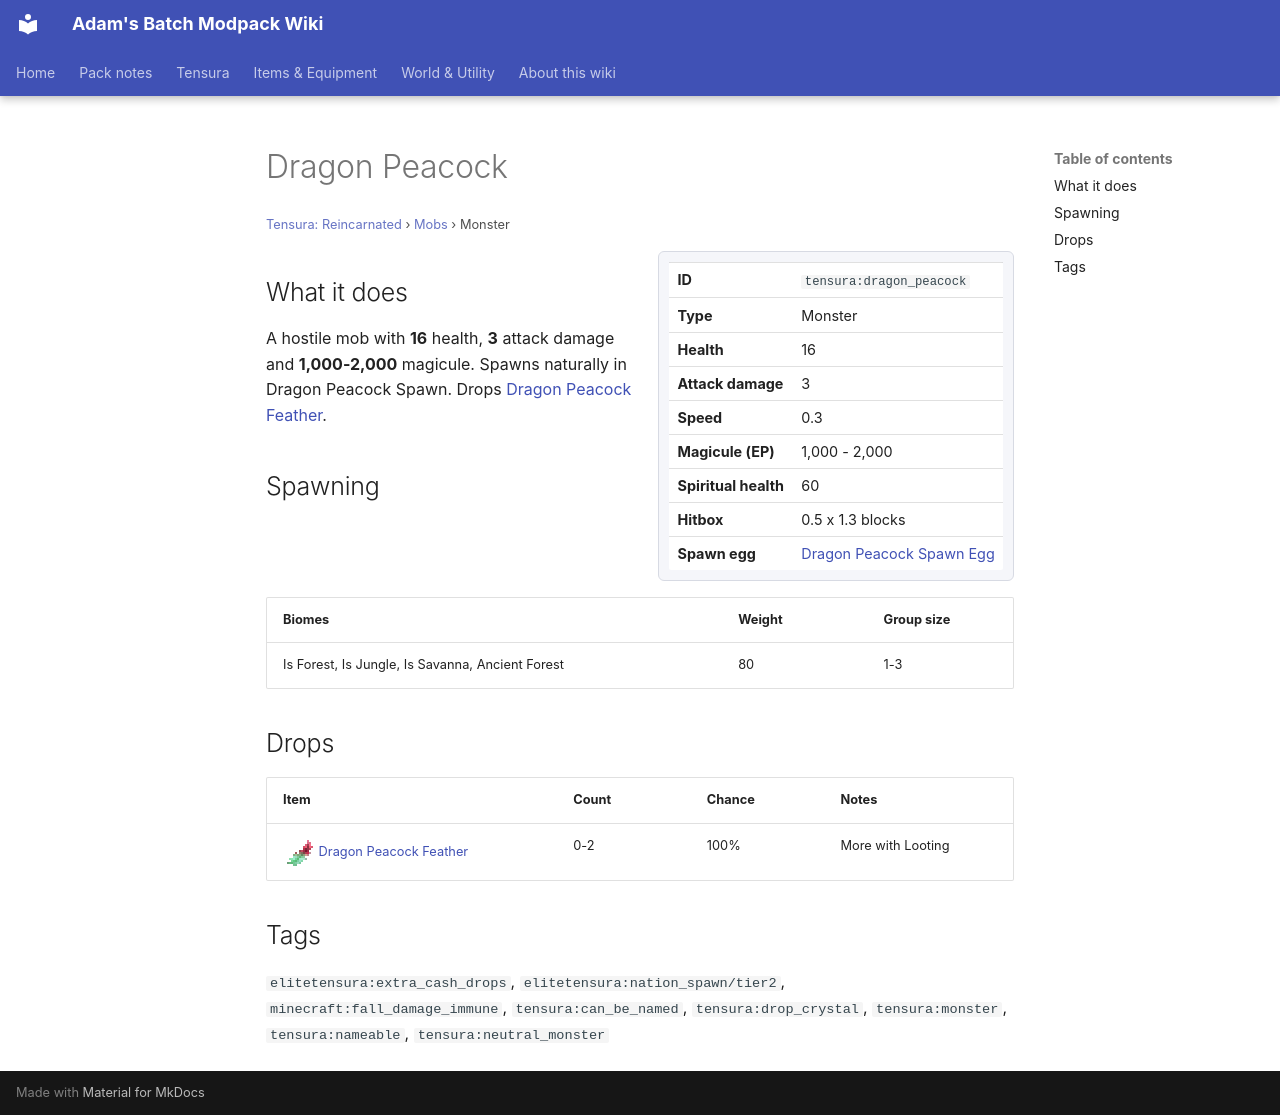

repository: Proteus-Nell/Adams-Batch-MC-Modpack-Wiki · page: tensura-reincarnated/mobs/dragon-peacock/index.html · generator: mkdocs

# Dragon Peacock

<small>[Tensura: Reincarnated](../index.md) &rsaquo; [Mobs](index.md) &rsaquo; Monster</small>

<div class="infobox" markdown>

| | |
|---|---|
| **ID** | `tensura:dragon_peacock` |
| **Type** | Monster |
| **Health** | 16 |
| **Attack damage** | 3 |
| **Speed** | 0.3 |
| **Magicule (EP)** | 1,000 - 2,000 |
| **Spiritual health** | 60 |
| **Hitbox** | 0.5 x 1.3 blocks |
| **Spawn egg** |  [Dragon Peacock Spawn Egg](../items/spawn-eggs/dragon-peacock-spawn-egg.md) |

</div>

## What it does

A hostile mob with **16** health, **3** attack damage and **1,000-2,000** magicule. Spawns naturally in Dragon Peacock Spawn. Drops [Dragon Peacock Feather](../items/materials/dragon-peacock-feather.md).

## Spawning

| Biomes | Weight | Group size |
|---|---|---|
| Is Forest, Is Jungle, Is Savanna, Ancient Forest | 80 | 1-3 |

## Drops

| Item | Count | Chance | Notes |
|---|---|---|---|
| ![](../../assets/icons/tensura/item/dragon_peacock_feather.png) [Dragon Peacock Feather](../items/materials/dragon-peacock-feather.md) | 0-2 | 100% | More with Looting |

## Tags

`elitetensura:extra_cash_drops`, `elitetensura:nation_spawn/tier2`, `minecraft:fall_damage_immune`, `tensura:can_be_named`, `tensura:drop_crystal`, `tensura:monster`, `tensura:nameable`, `tensura:neutral_monster`
